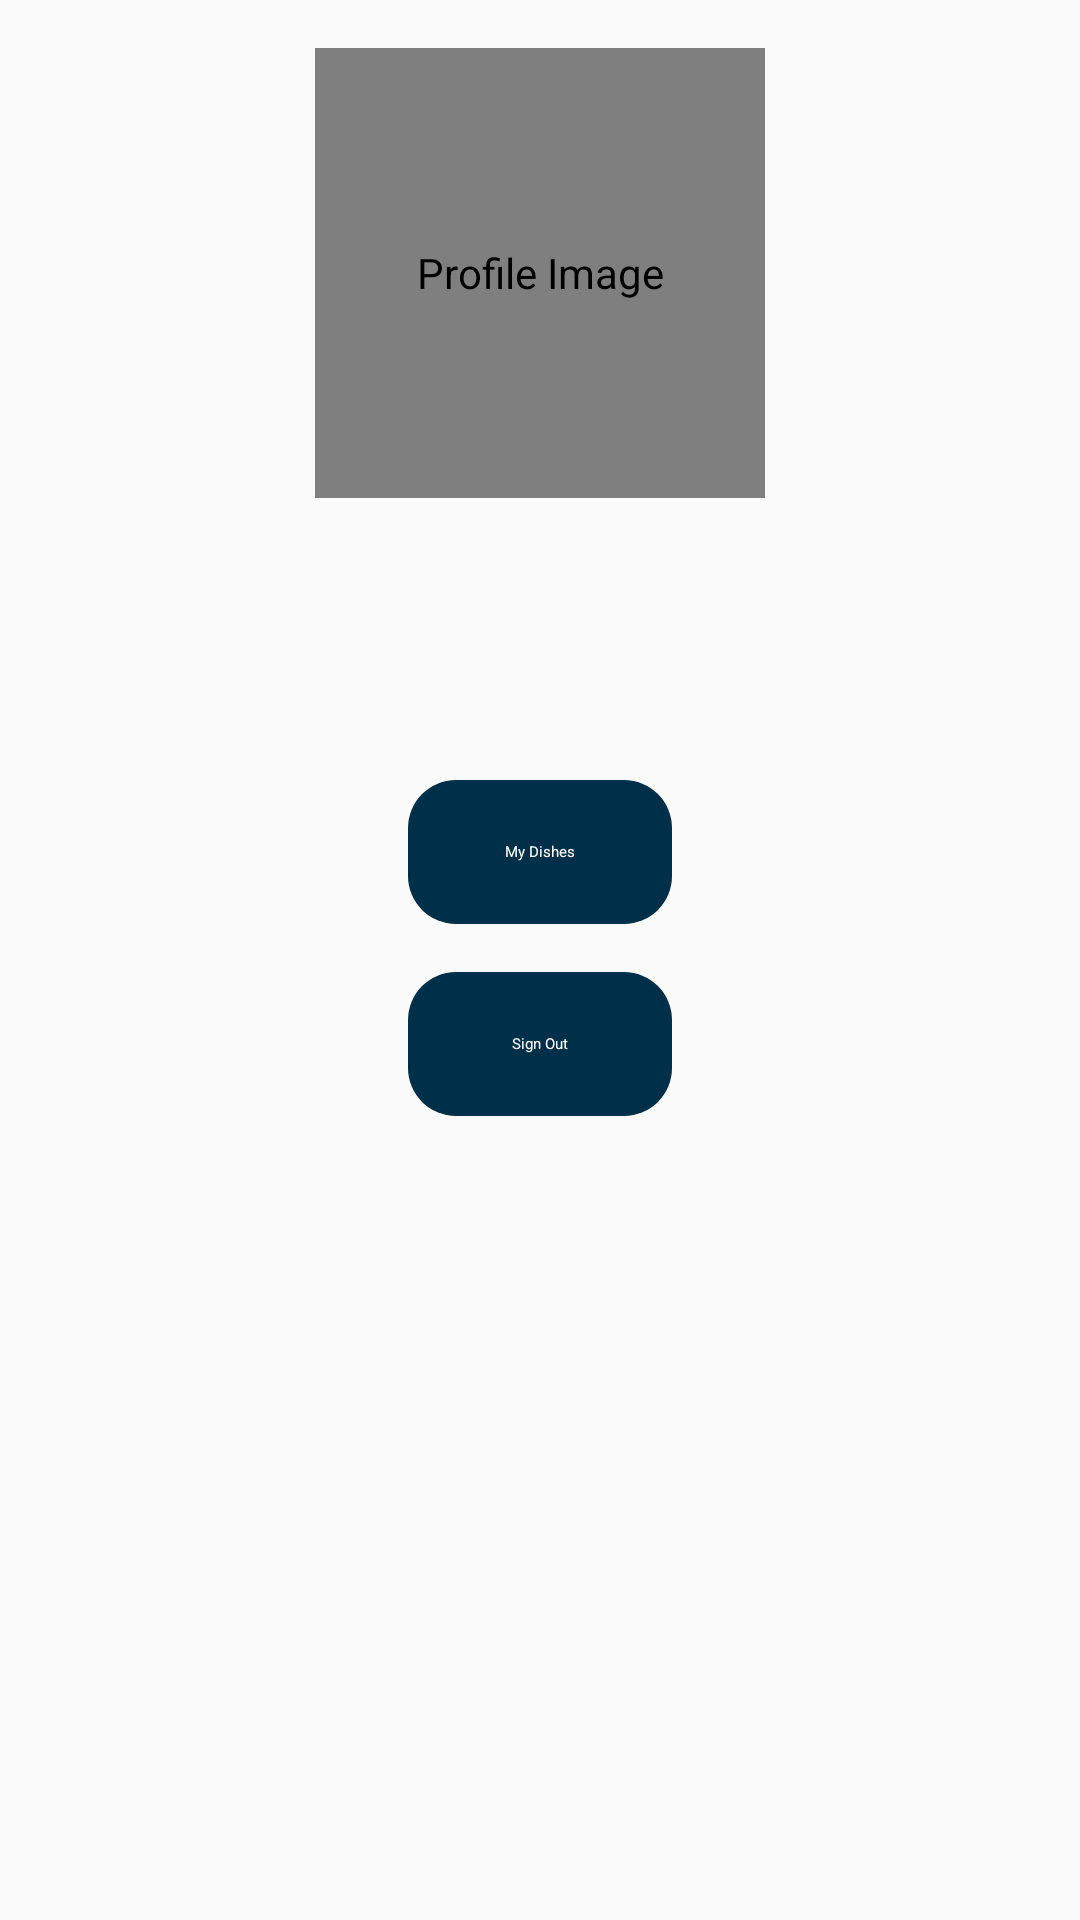

Android layout source for this screen:
<!-- AndroidManifest.xml: application theme Theme.TheCube -->
<!-- res/layout/fragment_profile.xml -->
<?xml version="1.0" encoding="utf-8"?>
<androidx.constraintlayout.widget.ConstraintLayout
    xmlns:android="http://schemas.android.com/apk/res/android"
    xmlns:app="http://schemas.android.com/apk/res-auto"
    xmlns:tools="http://schemas.android.com/tools"
    android:id="@+id/profile_root"
    android:layout_width="match_parent"
    android:layout_height="match_parent"
    android:padding="16dp"
    tools:context=".ui.ProfileFragment">

    
    <de.hdodenhof.circleimageview.CircleImageView
        android:id="@+id/profileImage"
        android:layout_width="150dp"
        android:layout_height="150dp"

        android:contentDescription="@string/profile_image"
        app:layout_constraintTop_toTopOf="parent"
        app:layout_constraintStart_toStartOf="parent"
        app:layout_constraintEnd_toEndOf="parent" />

    
    <TextView
        android:id="@+id/profileName"
        android:layout_width="wrap_content"
        android:layout_height="wrap_content"

        android:textSize="24sp"
        app:layout_constraintTop_toBottomOf="@id/profileImage"
        app:layout_constraintStart_toStartOf="parent"
        app:layout_constraintEnd_toEndOf="parent"
        android:layout_marginTop="16dp" />

    
    <TextView
        android:id="@+id/profileEmail"
        android:layout_width="wrap_content"
        android:layout_height="wrap_content"

        android:textSize="16sp"
        app:layout_constraintTop_toBottomOf="@id/profileName"
        app:layout_constraintStart_toStartOf="parent"
        app:layout_constraintEnd_toEndOf="parent"
        android:layout_marginTop="8dp" />

    
    <Button
        android:id="@+id/buttonMyDishes"
        android:layout_width="wrap_content"
        android:layout_height="wrap_content"
        android:text="My Dishes"
        app:layout_constraintTop_toBottomOf="@id/profileEmail"
        app:layout_constraintStart_toStartOf="parent"
        app:layout_constraintEnd_toEndOf="parent"
        android:layout_marginTop="16dp"/>

    
    <Button
        android:id="@+id/btnLogout"
        android:layout_width="wrap_content"
        android:layout_height="wrap_content"
        android:text="Sign Out"
        app:layout_constraintTop_toBottomOf="@id/buttonMyDishes"
        app:layout_constraintStart_toStartOf="parent"
        app:layout_constraintEnd_toEndOf="parent"
        android:layout_marginTop="16dp"/>

</androidx.constraintlayout.widget.ConstraintLayout>
<!-- resources referenced by this layout -->
<resources>
  <string name="profile_image">Profile Image</string>
  <style name="Theme.TheCube" parent="Base.Theme.TheCube" />
  <style name="Base.Theme.TheCube" parent="Theme.AppCompat.Light.NoActionBar">
          <item name="buttonStyle">@style/CustomButton</item>
          
          
      </style>
  <style name="CustomButton" parent="Widget.Material3.Button">
          <item name="backgroundTint">@null</item> 
          <item name="android:background">@drawable/rounded_button</item> 
          <item name="android:textColor">#FFFFFF</item> 
      </style>
  <!-- drawable rounded_button (drawable) -->
  <?xml version="1.0" encoding="utf-8"?>
  <shape xmlns:android="http://schemas.android.com/apk/res/android" android:shape="rectangle">
      <solid android:color="#003049" /> 
      <corners android:radius="16dp" /> 
  
  </shape>
</resources>
